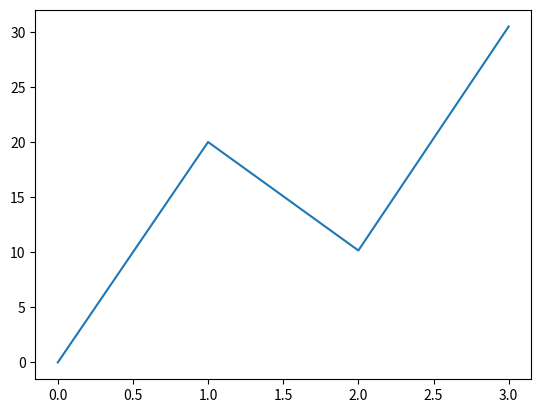
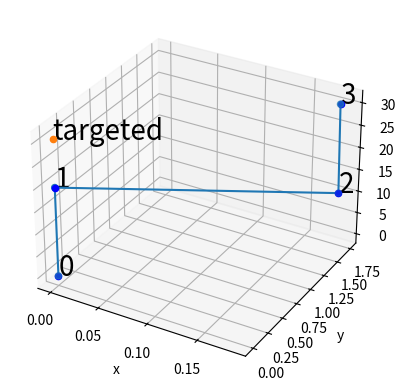

The matplotlib source for these figures, in order:
# Created by Shanni You: 11/17/2022
# First, design a ray tracing model of the light.
import numpy as np
import sympy as sy
import matplotlib.pyplot as plt
import scipy.optimize as optimize
sy.init_printing()

class LaserBeam:
    def __init__(self, iLoc, angle1, angle2, tLoc):
        self.iLoc = iLoc
        self.phi1 = angle1[0]     # towards x
        self.theta1 = angle1[1]   # towards y
        self.phi2 = angle2[0]
        self.theta2 = angle2[1]
        self.tLoc = tLoc
        self.l1 = None
        self.l2 = None
        self.loclist = np.zeros((4, 3))

    def initial(self):
        # Free space matrix design, 1 inch = 2.54 cm:
        self.l1 = 8 * 2.54   # cm
        self.l2 = 4 * 2.54   # cm
        self.l3 = 12* 2.54   # cm

    def conRot(self, theta, phi):
        R = np.zeros((3,))
        R[0] = 2 * (np.cos(theta)**2) * np.cos(phi) * np.sin(phi)
        R[1] = -2 * np.cos(theta) * np.sin(theta) * np.cos(phi)
        R[2] = -1 + 2 * np.cos(theta)**2 * np.cos(phi)**2
        return R

    def fun1(self, A):
        return self.iLoc[2] + A * (-1 + 2*np.cos(self.theta1)**2 * np.cos(self.phi1)**2) - self.l2

    def fun2(self, A):
        return self.iLoc[2] + A * (-1 + 2*np.cos(self.theta2)**2 * np.cos(self.phi2)**2) - self.tLoc[-1]

    def raytracing(self):
        # Configuration design, first mirror at z = self.l1:

        self.loclist[0,:] = self.iLoc    # original point
        self.iLoc[2] = self.l1
        R1 = self.conRot(self.theta1, self.phi1)
        self.loclist[1, :] = self.iLoc    # First mirror

        # new location
        A1 = optimize.newton(self.fun1, 10)
        self.iLoc = self.iLoc + A1 * R1
        self.loclist[2, :] = self.iLoc  # Second mirror

        R2 = self.conRot(self.theta2, self.phi2)
        A2 = optimize.newton(self.fun2, 50)

        self.iLoc = self.iLoc + A2 * R2
        self.loclist[3, :] = self.iLoc   # Third mirror
        self.loclist = np.array(self.loclist)

def main():
    iLoc = np.array([0, 0, 0])
    tLoc = np.array([0, 0, 12*2.54])
    #laser_test = LaserBeam(iLoc, (48, 14), (14, 11), tLoc)
    laser_test = LaserBeam(iLoc, (48, 14), (14, 11), tLoc)
    laser_test.initial()
    laser_test.raytracing()

    plt.figure()
    plt.plot(laser_test.loclist[:, -1])

    fig = plt.figure()
    ax = plt.axes(projection='3d')
    ax.plot(laser_test.loclist[:,0], laser_test.loclist[:,1], laser_test.loclist[:,2])
    ax.scatter3D(laser_test.loclist[:, 0], laser_test.loclist[:, 1], laser_test.loclist[:, 2])
    ax.set_xlabel('x')
    ax.set_ylabel('y')
    ax.set_zlabel('z')

    for i in range(4):  # plot each point + it's index as text above
        x = laser_test.loclist[i, 0]
        y = laser_test.loclist[i, 1]
        z = laser_test.loclist[i, 2]
        label = i
        ax.scatter(x, y, z, color='b')
        ax.text(x, y, z, '%s' % (label), size=20, zorder=1, color='k')

    ax.scatter(tLoc[0], tLoc[1], tLoc[2])

    ax.text(tLoc[0], tLoc[1], tLoc[2], 'targeted', size=20, zorder=1, color='k')

    print('target location:', tLoc)
    print('test location:', laser_test.loclist[-1,:])
    plt.show()

if __name__ == '__main__':
    main()
